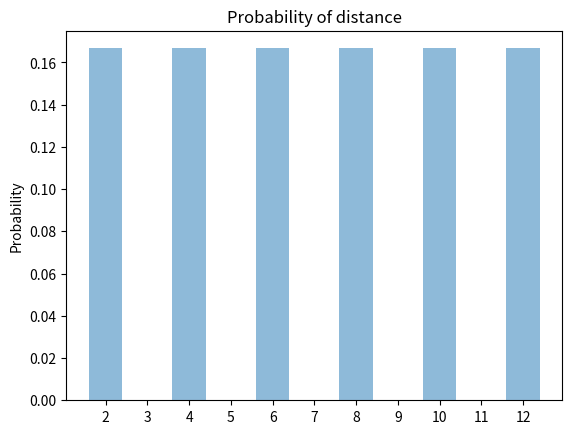

Reproduce this figure in Python.
import matplotlib.pyplot as plt
import numpy as np

def wDiceProb(i, j):
    if i > j:
        return -1
    return 1

def diceProb(i, j):
    return 1/36

def distProb(d):
    prob = 0
    for i in range(1, 7):
        for j in range(1, 7):
            if i + j == d:
                prob += wDiceProb(i, j)
    return prob

vals = np.array(list(map(distProb, range(2, 13))))
vals = vals / sum(abs(vals))

y_pos = np.arange(len(vals))

plt.bar(y_pos, vals, align='center', alpha=0.5)
plt.xticks(y_pos, range(2, len(vals) + 2))
plt.ylabel('Probability')
plt.title('Probability of distance')

plt.show()
